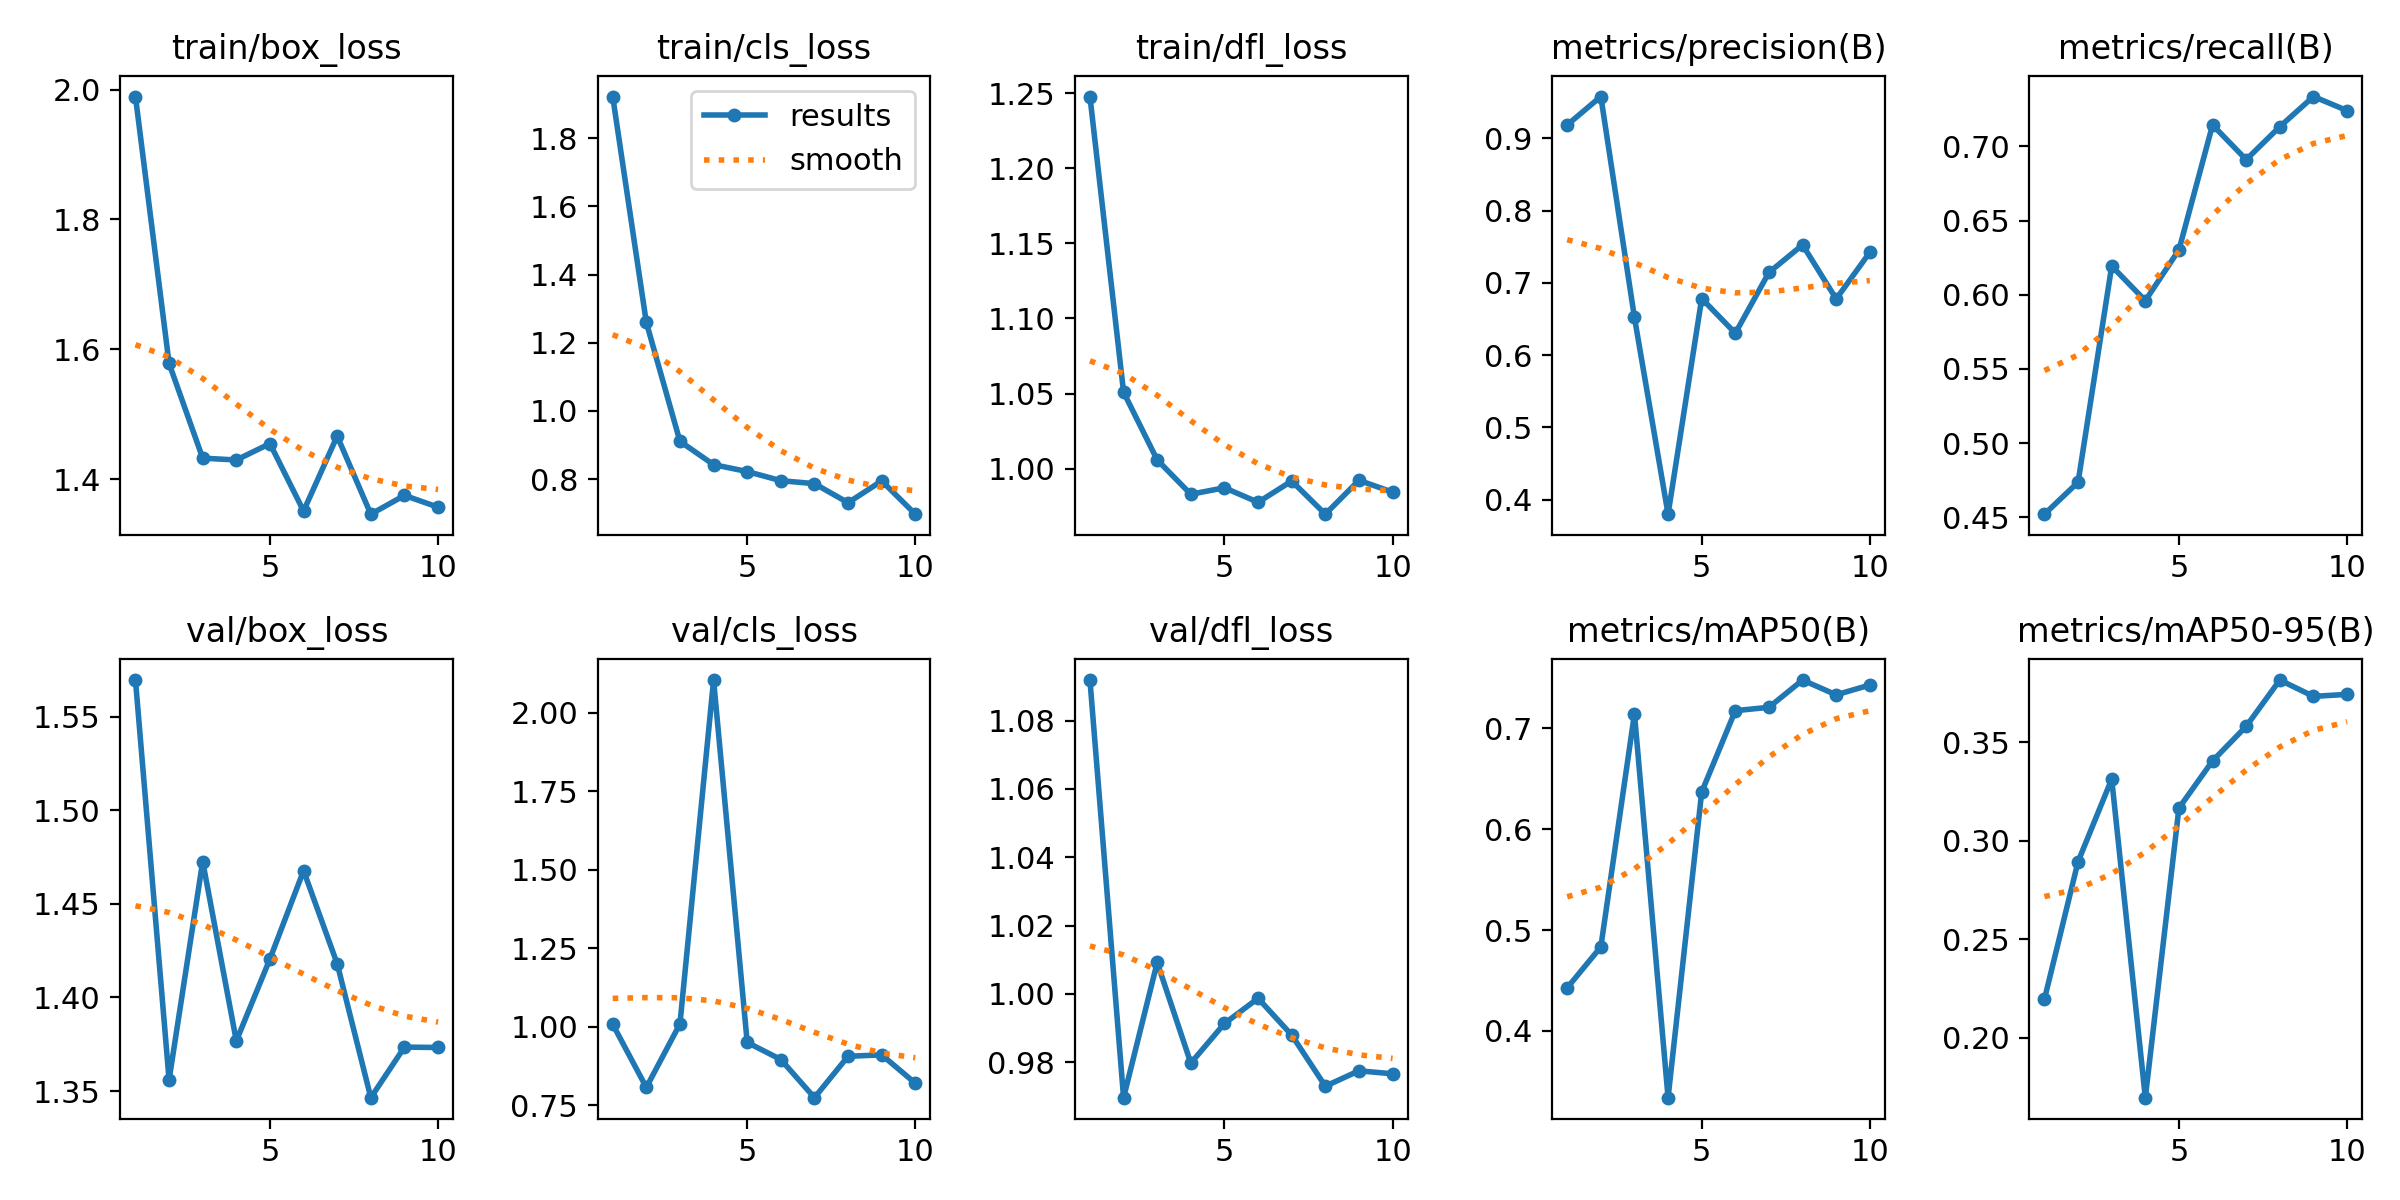

The table this chart was drawn from, first rows:
epoch, train/box_loss, train/cls_loss, train/dfl_loss, metrics/precision(B), metrics/recall(B), metrics/mAP50(B), metrics/mAP50-95(B), val/box_loss, val/cls_loss, val/dfl_loss, lr/pg0, lr/pg1, lr/pg2
1, 1.989, 1.923, 1.248, 0.9187, 0.4522, 0.4426, 0.2195, 1.569, 1.008, 1.092, 0.0001, 0.0001, 0.0001
2, 1.578, 1.26, 1.051, 0.9579, 0.4737, 0.4832, 0.2894, 1.356, 0.8071, 0.9696, 0.0001953, 0.0001953, 0.0001953
3, 1.432, 0.9106, 1.006, 0.6521, 0.6193, 0.7146, 0.3313, 1.473, 1.009, 1.009, 0.0002674, 0.0002674, 0.0002674
4, 1.429, 0.8421, 0.9829, 0.3797, 0.596, 0.3337, 0.1695, 1.377, 2.103, 0.9797, 0.0003164, 0.0003164, 0.0003164
5, 1.455, 0.822, 0.9872, 0.6783, 0.6302, 0.6369, 0.3166, 1.421, 0.9503, 0.9913, 0.0003423, 0.0003423, 0.0003423
6, 1.351, 0.7951, 0.9776, 0.6303, 0.7144, 0.7177, 0.3405, 1.468, 0.8959, 0.9987, 0.0003452, 0.0003452, 0.0003452
7, 1.466, 0.7864, 0.9917, 0.7144, 0.691, 0.721, 0.3581, 1.418, 0.7744, 0.9879, 0.0003249, 0.0003249, 0.0003249
8, 1.346, 0.7304, 0.9697, 0.7526, 0.7132, 0.7481, 0.3816, 1.347, 0.9061, 0.973, 0.0002815, 0.0002815, 0.0002815
9, 1.375, 0.7945, 0.9922, 0.6777, 0.7335, 0.7334, 0.3733, 1.373, 0.9106, 0.9775, 0.000215, 0.000215, 0.000215
10, 1.357, 0.6968, 0.9844, 0.7423, 0.7241, 0.7432, 0.3743, 1.373, 0.8204, 0.9766, 0.0001254, 0.0001254, 0.0001254
